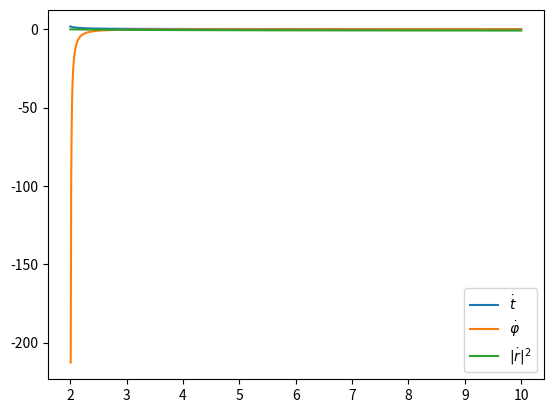

Write Python code to recreate this figure.
import numpy as np
import matplotlib.pyplot as plt

r = np.linspace(2, 10, num=1000)

e = .1
l = 0
a = .5
M = 1

theta = np.pi / 2

rhosq = r**2 + (a*np.cos(theta))**2
delta = r**2 - 2*M*r + a**2

g_tt = - (1 - 2 * M * r / rhosq)
g_tp = - 2 * M * a * r * np.sin(theta)**2 / rhosq
g_pp = (r**2 + a**2 + 2 * M * r * a**2 * np.sin(theta)**2 / rhosq) * np.sin(theta)**2
g_rr = rhosq / delta

tdot = e / (g_tp**2 / g_pp - g_tt)
pdot = - g_tp / g_tt * tdot

rdotsq = ( -1 + e * tdot) / g_rr

plt.plot(r, tdot, label=r'$\dot{t}$')
plt.plot(r, pdot, label=r'$\dot{\varphi}$')
plt.plot(r, rdotsq, label=r'$|\dot{r}|^2$')
plt.legend()
plt.show()